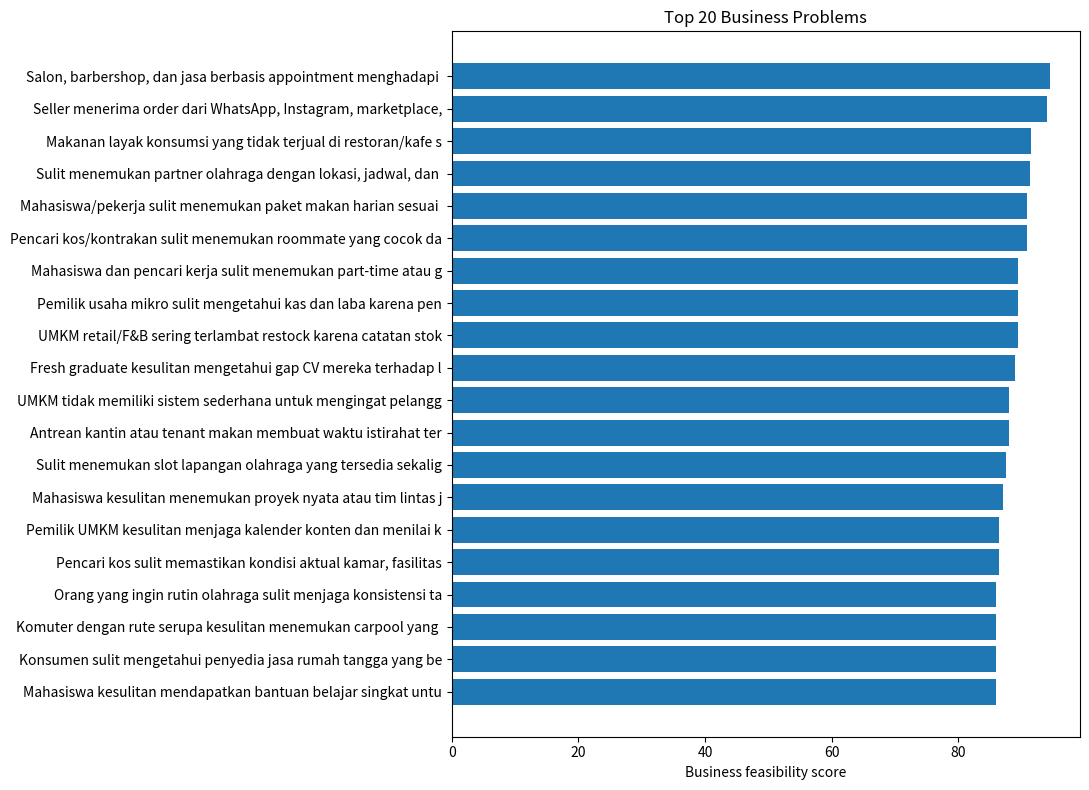

Reproduce this figure in Python.

import pandas as pd
import numpy as np
import matplotlib.pyplot as plt

data = [{'id': 1, 'domain': 'Sports & Lifestyle', 'problem': 'Sulit menemukan partner olahraga dengan lokasi, jadwal, dan level kemampuan yang cocok.', 'target_user': 'Mahasiswa, pekerja muda, komunitas olahraga', 'pain': 5, 'frequency': 5, 'market_size': 5, 'wtp': 3.8, 'digital_fit': 5, 'mvp_feasibility': 5, 'competition_opportunity': 2.7, 'ease_acquisition': 5, 'retention': 4.5, 'competitor': 'AYO', 'revenue_hypothesis': 'Premium matching/boost; venue referral fee'}, {'id': 2, 'domain': 'Sports & Lifestyle', 'problem': 'Sulit menemukan slot lapangan olahraga yang tersedia sekaligus membagi biaya dengan pemain lain.', 'target_user': 'Pemain badminton, futsal, tenis, padel', 'pain': 4.5, 'frequency': 4.5, 'market_size': 4.5, 'wtp': 4.5, 'digital_fit': 5, 'mvp_feasibility': 4.5, 'competition_opportunity': 3, 'ease_acquisition': 4.5, 'retention': 4, 'competitor': 'AYO', 'revenue_hypothesis': 'Booking fee / venue subscription'}, {'id': 3, 'domain': 'Sports & Lifestyle', 'problem': 'Pemula sulit menemukan kelas atau komunitas olahraga yang ramah pemula dan dekat lokasi.', 'target_user': 'Pemula olahraga', 'pain': 4, 'frequency': 4, 'market_size': 4.5, 'wtp': 3.5, 'digital_fit': 5, 'mvp_feasibility': 5, 'competition_opportunity': 3.5, 'ease_acquisition': 4.5, 'retention': 4, 'competitor': 'AYO; Strava Clubs', 'revenue_hypothesis': 'Featured class / community subscription'}, {'id': 4, 'domain': 'Sports & Lifestyle', 'problem': 'Tim olahraga amatir sering kekurangan pemain pengganti saat hari pertandingan.', 'target_user': 'Tim futsal/basket/badminton amatir', 'pain': 4, 'frequency': 3.5, 'market_size': 4, 'wtp': 3.5, 'digital_fit': 5, 'mvp_feasibility': 5, 'competition_opportunity': 4, 'ease_acquisition': 4.5, 'retention': 3.5, 'competitor': 'AYO (indirect)', 'revenue_hypothesis': 'Match fee / premium team tools'}, {'id': 5, 'domain': 'Sports & Lifestyle', 'problem': 'Orang yang ingin rutin olahraga sulit menjaga konsistensi tanpa teman atau accountability partner.', 'target_user': 'Gen Z dan pekerja muda', 'pain': 4, 'frequency': 5, 'market_size': 5, 'wtp': 3, 'digital_fit': 5, 'mvp_feasibility': 5, 'competition_opportunity': 3, 'ease_acquisition': 5, 'retention': 4, 'competitor': 'Strava Clubs; fitness apps', 'revenue_hypothesis': 'Subscription / challenge sponsorship'}, {'id': 6, 'domain': 'Housing', 'problem': 'Pencari kos sulit memastikan kondisi aktual kamar, fasilitas, dan lingkungan sesuai listing.', 'target_user': 'Mahasiswa dan pekerja perantau', 'pain': 5, 'frequency': 4, 'market_size': 5, 'wtp': 4.5, 'digital_fit': 5, 'mvp_feasibility': 4, 'competition_opportunity': 2.5, 'ease_acquisition': 4.5, 'retention': 3, 'competitor': 'Mamikos; Cove; Pinhome', 'revenue_hypothesis': 'Verified listing fee / premium inspection'}, {'id': 7, 'domain': 'Housing', 'problem': 'Pencari kos/kontrakan sulit menemukan roommate yang cocok dari sisi budget, kebiasaan, dan jadwal.', 'target_user': 'Mahasiswa, fresh graduate, pekerja muda', 'pain': 5, 'frequency': 4, 'market_size': 4.5, 'wtp': 4.5, 'digital_fit': 5, 'mvp_feasibility': 4.5, 'competition_opportunity': 4.2, 'ease_acquisition': 4.5, 'retention': 4.5, 'competitor': 'Roomster; grup Facebook/WhatsApp', 'revenue_hypothesis': 'Premium match; verification fee; listing boost'}, {'id': 8, 'domain': 'Housing', 'problem': 'Pencari hunian sewa sulit memverifikasi listing dan menghindari penipuan sebelum transfer deposit.', 'target_user': 'Pencari kos/kontrakan', 'pain': 5, 'frequency': 3.5, 'market_size': 4.5, 'wtp': 4, 'digital_fit': 5, 'mvp_feasibility': 3.5, 'competition_opportunity': 3, 'ease_acquisition': 4, 'retention': 2.5, 'competitor': 'Mamikos; Pinhome', 'revenue_hypothesis': 'Verification / escrow fee'}, {'id': 9, 'domain': 'Housing', 'problem': 'Penghuni kos/kontrakan kesulitan membagi tagihan listrik, internet, belanja rumah, dan iuran secara adil.', 'target_user': 'Roommates', 'pain': 4, 'frequency': 5, 'market_size': 4.5, 'wtp': 3, 'digital_fit': 5, 'mvp_feasibility': 5, 'competition_opportunity': 2.5, 'ease_acquisition': 4.5, 'retention': 4, 'competitor': 'Splitwise', 'revenue_hypothesis': 'Freemium / payment convenience fee'}, {'id': 10, 'domain': 'Housing', 'problem': 'Keluhan perbaikan di kos/kontrakan sering tercecer di chat dan tidak terlacak statusnya.', 'target_user': 'Penghuni dan pemilik kos', 'pain': 4, 'frequency': 3.5, 'market_size': 4, 'wtp': 3.5, 'digital_fit': 5, 'mvp_feasibility': 5, 'competition_opportunity': 4, 'ease_acquisition': 3.5, 'retention': 4, 'competitor': 'Mamikos owner tools; Maikos', 'revenue_hypothesis': 'Owner subscription'}, {'id': 11, 'domain': 'Mobility', 'problem': 'Komuter kesulitan mendapatkan informasi perjalanan multimoda yang konsisten saat ada keterlambatan atau perubahan layanan.', 'target_user': 'Komuter perkotaan', 'pain': 4.5, 'frequency': 5, 'market_size': 5, 'wtp': 3, 'digital_fit': 5, 'mvp_feasibility': 3.5, 'competition_opportunity': 2.5, 'ease_acquisition': 4, 'retention': 4, 'competitor': 'Google Maps; Moovit; operator apps', 'revenue_hypothesis': 'Ads / premium alert / B2B data'}, {'id': 12, 'domain': 'Mobility', 'problem': 'Komuter dengan rute serupa kesulitan menemukan carpool yang aman dan jadwalnya cocok.', 'target_user': 'Komuter kampus/kantor', 'pain': 4.5, 'frequency': 5, 'market_size': 5, 'wtp': 4, 'digital_fit': 5, 'mvp_feasibility': 3, 'competition_opportunity': 3.5, 'ease_acquisition': 4, 'retention': 4.5, 'competitor': 'Ride-hailing apps (indirect)', 'revenue_hypothesis': 'Subscription / trip matching fee'}, {'id': 13, 'domain': 'Mobility', 'problem': 'Pengendara sulit mengetahui ketersediaan parkir sebelum tiba di lokasi ramai.', 'target_user': 'Pengendara kota', 'pain': 4.5, 'frequency': 4.5, 'market_size': 5, 'wtp': 4, 'digital_fit': 5, 'mvp_feasibility': 2, 'competition_opportunity': 2.5, 'ease_acquisition': 4, 'retention': 4, 'competitor': 'Google Maps (limited); parking operators', 'revenue_hypothesis': 'Parking lead fee / B2B SaaS'}, {'id': 14, 'domain': 'Mobility', 'problem': 'Pengunjung event/konser kesulitan mencari teman berbagi perjalanan pulang-pergi untuk menekan biaya.', 'target_user': 'Pengunjung event', 'pain': 4, 'frequency': 3, 'market_size': 4.5, 'wtp': 3.5, 'digital_fit': 5, 'mvp_feasibility': 4.5, 'competition_opportunity': 4, 'ease_acquisition': 5, 'retention': 2.5, 'competitor': 'Gojek/Grab + community groups', 'revenue_hypothesis': 'Trip match fee / sponsor'}, {'id': 15, 'domain': 'Mobility', 'problem': 'Pengguna transportasi publik kesulitan membandingkan waktu, biaya, dan jumlah transit antar kombinasi moda secara sederhana.', 'target_user': 'Komuter multi-moda', 'pain': 4, 'frequency': 5, 'market_size': 5, 'wtp': 2.5, 'digital_fit': 5, 'mvp_feasibility': 4, 'competition_opportunity': 2, 'ease_acquisition': 4.5, 'retention': 3.5, 'competitor': 'Google Maps; Moovit; operator apps', 'revenue_hypothesis': 'Ads / premium commute assistant'}, {'id': 16, 'domain': 'Education', 'problem': 'Mahasiswa kesulitan menemukan partner belajar dengan mata kuliah, jadwal, dan target akademik yang sama.', 'target_user': 'Mahasiswa', 'pain': 4, 'frequency': 4.5, 'market_size': 5, 'wtp': 2.5, 'digital_fit': 5, 'mvp_feasibility': 5, 'competition_opportunity': 4, 'ease_acquisition': 5, 'retention': 4, 'competitor': 'Study group apps; WhatsApp groups', 'revenue_hypothesis': 'Premium matching / campus subscription'}, {'id': 17, 'domain': 'Education', 'problem': 'Tugas kelompok sering terlambat karena pembagian tugas, deadline, dan accountability anggota tidak jelas.', 'target_user': 'Mahasiswa dan pelajar', 'pain': 4, 'frequency': 5, 'market_size': 5, 'wtp': 2, 'digital_fit': 5, 'mvp_feasibility': 5, 'competition_opportunity': 2.5, 'ease_acquisition': 5, 'retention': 4, 'competitor': 'Notion; Trello; Google Tasks', 'revenue_hypothesis': 'Freemium / campus plan'}, {'id': 18, 'domain': 'Education', 'problem': 'Mahasiswa kesulitan mendapatkan bantuan belajar singkat untuk topik spesifik tanpa membeli paket bimbel penuh.', 'target_user': 'Mahasiswa', 'pain': 4.5, 'frequency': 4, 'market_size': 5, 'wtp': 4, 'digital_fit': 5, 'mvp_feasibility': 4.5, 'competition_opportunity': 3, 'ease_acquisition': 4.5, 'retention': 3.5, 'competitor': 'Ruangguru; tutor marketplaces', 'revenue_hypothesis': 'Per-session commission'}, {'id': 19, 'domain': 'Education', 'problem': 'Mahasiswa kesulitan menemukan catatan/ringkasan kuliah yang relevan dan dapat dipercaya untuk mata kuliah tertentu.', 'target_user': 'Mahasiswa', 'pain': 4, 'frequency': 4, 'market_size': 5, 'wtp': 2.5, 'digital_fit': 5, 'mvp_feasibility': 4.5, 'competition_opportunity': 3.5, 'ease_acquisition': 5, 'retention': 3, 'competitor': 'Studocu; class groups', 'revenue_hypothesis': 'Subscription / creator revenue share'}, {'id': 20, 'domain': 'Education', 'problem': 'Mahasiswa kesulitan menemukan proyek nyata atau tim lintas jurusan untuk membangun portofolio.', 'target_user': 'Mahasiswa tingkat akhir', 'pain': 4.5, 'frequency': 4, 'market_size': 5, 'wtp': 3.5, 'digital_fit': 5, 'mvp_feasibility': 4.5, 'competition_opportunity': 4, 'ease_acquisition': 4.5, 'retention': 4, 'competitor': 'LinkedIn; Glints communities (indirect)', 'revenue_hypothesis': 'Recruiter fee / premium project tools'}, {'id': 21, 'domain': 'Career', 'problem': 'Fresh graduate kesulitan mengetahui gap CV mereka terhadap lowongan tertentu.', 'target_user': 'Fresh graduate', 'pain': 4.5, 'frequency': 5, 'market_size': 5, 'wtp': 4, 'digital_fit': 5, 'mvp_feasibility': 5, 'competition_opportunity': 2.5, 'ease_acquisition': 5, 'retention': 3.5, 'competitor': 'Glints; KitaLulus; AI CV tools', 'revenue_hypothesis': 'CV review subscription / one-off fee'}, {'id': 22, 'domain': 'Career', 'problem': 'Mahasiswa dan pencari kerja sulit menemukan part-time atau gig dekat lokasi yang benar-benar terverifikasi.', 'target_user': 'Mahasiswa, lulusan SMA/SMK, fresh graduate', 'pain': 5, 'frequency': 5, 'market_size': 5, 'wtp': 4.5, 'digital_fit': 5, 'mvp_feasibility': 4, 'competition_opportunity': 2, 'ease_acquisition': 5, 'retention': 4, 'competitor': 'Glints; KitaLulus', 'revenue_hypothesis': 'Employer posting fee / success fee'}, {'id': 23, 'domain': 'Career', 'problem': 'Pelamar sulit melacak status banyak lamaran kerja dan follow-up yang harus dilakukan.', 'target_user': 'Active job seekers', 'pain': 3.5, 'frequency': 5, 'market_size': 5, 'wtp': 2, 'digital_fit': 5, 'mvp_feasibility': 5, 'competition_opportunity': 3, 'ease_acquisition': 5, 'retention': 3, 'competitor': 'Notion; spreadsheets; job apps', 'revenue_hypothesis': 'Freemium'}, {'id': 24, 'domain': 'Career', 'problem': 'Freelancer pemula kesulitan mengelola scope, milestone, invoice, dan bukti pekerjaan dalam satu alur.', 'target_user': 'Freelancer pemula', 'pain': 4, 'frequency': 4.5, 'market_size': 4.5, 'wtp': 4, 'digital_fit': 5, 'mvp_feasibility': 5, 'competition_opportunity': 3, 'ease_acquisition': 4, 'retention': 4.5, 'competitor': 'Upwork/Fiverr tools; invoice apps', 'revenue_hypothesis': 'Subscription / payment fee'}, {'id': 25, 'domain': 'Career', 'problem': 'Pencari kerja kesulitan latihan interview yang spesifik terhadap posisi dan mendapatkan feedback cepat.', 'target_user': 'Fresh graduate', 'pain': 4, 'frequency': 4.5, 'market_size': 5, 'wtp': 3.5, 'digital_fit': 5, 'mvp_feasibility': 5, 'competition_opportunity': 2.5, 'ease_acquisition': 5, 'retention': 3.5, 'competitor': 'ChatGPT; interview AI tools', 'revenue_hypothesis': 'Pay-per-session / subscription'}, {'id': 26, 'domain': 'Personal Finance', 'problem': 'Pengguna sering lupa langganan digital dan tanggal renewal sehingga pengeluaran berulang sulit dikendalikan.', 'target_user': 'Pengguna streaming/SaaS/AI tools', 'pain': 4, 'frequency': 4.5, 'market_size': 5, 'wtp': 3, 'digital_fit': 5, 'mvp_feasibility': 5, 'competition_opportunity': 2, 'ease_acquisition': 5, 'retention': 4, 'competitor': 'Digcos; Subsilo; other trackers', 'revenue_hypothesis': 'Freemium / premium reminder'}, {'id': 27, 'domain': 'Personal Finance', 'problem': 'Teman serumah/rombongan kesulitan membagi pengeluaran dan menagih pembayaran secara nyaman.', 'target_user': 'Roommates, traveler groups', 'pain': 4, 'frequency': 5, 'market_size': 5, 'wtp': 2.5, 'digital_fit': 5, 'mvp_feasibility': 5, 'competition_opportunity': 2, 'ease_acquisition': 5, 'retention': 4, 'competitor': 'Splitwise', 'revenue_hypothesis': 'Premium / payment fee'}, {'id': 28, 'domain': 'Personal Finance', 'problem': 'Anak muda sulit mengubah transaksi harian menjadi gambaran sederhana tentang pola pengeluaran dan target tabungan.', 'target_user': 'Gen Z dan pekerja muda', 'pain': 4, 'frequency': 5, 'market_size': 5, 'wtp': 3.5, 'digital_fit': 5, 'mvp_feasibility': 4.5, 'competition_opportunity': 2, 'ease_acquisition': 5, 'retention': 4, 'competitor': 'Budgeting apps', 'revenue_hypothesis': 'Freemium / premium insights'}, {'id': 29, 'domain': 'Personal Finance', 'problem': 'Keluarga muda kesulitan mengelola pengingat tagihan rutin dan siapa yang bertanggung jawab membayarnya.', 'target_user': 'Keluarga muda/roommates', 'pain': 3.5, 'frequency': 5, 'market_size': 4.5, 'wtp': 3, 'digital_fit': 5, 'mvp_feasibility': 5, 'competition_opportunity': 3.5, 'ease_acquisition': 4, 'retention': 4, 'competitor': 'Google Calendar; Todoist', 'revenue_hypothesis': 'Family plan'}, {'id': 30, 'domain': 'Personal Finance', 'problem': 'Konsumen sulit menyimpan dan menemukan kembali garansi, struk, serta masa berlaku produk yang dibeli.', 'target_user': 'Konsumen rumah tangga', 'pain': 3.5, 'frequency': 3, 'market_size': 5, 'wtp': 2.5, 'digital_fit': 5, 'mvp_feasibility': 5, 'competition_opportunity': 4, 'ease_acquisition': 4, 'retention': 2.5, 'competitor': 'Cloud storage / wallet apps (indirect)', 'revenue_hypothesis': 'Freemium / retailer B2B'}, {'id': 31, 'domain': 'Food & Commerce', 'problem': 'Makanan layak konsumsi yang tidak terjual di restoran/kafe sulit dipertemukan cepat dengan pembeli diskon di sekitar.', 'target_user': 'Mahasiswa, pekerja, restoran/kafe', 'pain': 5, 'frequency': 4.5, 'market_size': 5, 'wtp': 4.5, 'digital_fit': 5, 'mvp_feasibility': 4, 'competition_opportunity': 3.5, 'ease_acquisition': 5, 'retention': 4, 'competitor': 'Surplus Indonesia', 'revenue_hypothesis': '10–15% transaction commission'}, {'id': 32, 'domain': 'Food & Commerce', 'problem': 'Mahasiswa/pekerja sulit menemukan paket makan harian sesuai budget, lokasi, dan kebutuhan diet tanpa mencari manual satu per satu.', 'target_user': 'Mahasiswa dan pekerja', 'pain': 4.5, 'frequency': 5, 'market_size': 5, 'wtp': 4.5, 'digital_fit': 5, 'mvp_feasibility': 4, 'competition_opportunity': 3.2, 'ease_acquisition': 5, 'retention': 4.5, 'competitor': 'GoFood/GrabFood; catering sellers', 'revenue_hypothesis': 'Merchant commission / subscription'}, {'id': 33, 'domain': 'Food & Commerce', 'problem': 'Antrean kantin atau tenant makan membuat waktu istirahat terbuang karena tidak ada pre-order pickup yang sederhana.', 'target_user': 'Mahasiswa/karyawan kampus dan kantor', 'pain': 4, 'frequency': 5, 'market_size': 4.5, 'wtp': 3.5, 'digital_fit': 5, 'mvp_feasibility': 5, 'competition_opportunity': 4, 'ease_acquisition': 5, 'retention': 4, 'competitor': 'Food ordering apps (indirect)', 'revenue_hypothesis': 'Merchant SaaS / per-order fee'}, {'id': 34, 'domain': 'Food & Commerce', 'problem': 'Pesanan makan kelompok sulit dikonsolidasikan dari pilihan menu sampai pembagian pembayaran.', 'target_user': 'Kelompok teman/kantor', 'pain': 3.5, 'frequency': 4, 'market_size': 4.5, 'wtp': 2.5, 'digital_fit': 5, 'mvp_feasibility': 5, 'competition_opportunity': 3, 'ease_acquisition': 5, 'retention': 3, 'competitor': 'Splitwise + food delivery apps', 'revenue_hypothesis': 'Affiliate / premium group order'}, {'id': 35, 'domain': 'Food & Commerce', 'problem': 'Konsumen sulit menemukan penjual makanan rumahan terpercaya di radius dekat dengan jadwal menu yang jelas.', 'target_user': 'Konsumen lokal', 'pain': 4, 'frequency': 4, 'market_size': 5, 'wtp': 4, 'digital_fit': 5, 'mvp_feasibility': 3.5, 'competition_opportunity': 3.5, 'ease_acquisition': 4.5, 'retention': 4, 'competitor': 'GoFood/GrabFood; local communities', 'revenue_hypothesis': 'Commission / listing fee'}, {'id': 36, 'domain': 'Local Services', 'problem': 'Konsumen sulit mengetahui penyedia jasa rumah tangga yang benar-benar tersedia pada waktu yang dibutuhkan.', 'target_user': 'Rumah tangga perkotaan', 'pain': 4.5, 'frequency': 4, 'market_size': 5, 'wtp': 4.5, 'digital_fit': 5, 'mvp_feasibility': 4, 'competition_opportunity': 2.5, 'ease_acquisition': 4.5, 'retention': 4, 'competitor': 'Pinhome Home Service', 'revenue_hypothesis': 'Commission per booking'}, {'id': 37, 'domain': 'Local Services', 'problem': 'Salon, barbershop, dan jasa berbasis appointment menghadapi double booking dan no-show karena booking masih lewat chat/manual.', 'target_user': 'Salon, barbershop, nail studio, beauty service', 'pain': 5, 'frequency': 5, 'market_size': 4.5, 'wtp': 5, 'digital_fit': 5, 'mvp_feasibility': 5, 'competition_opportunity': 4, 'ease_acquisition': 4, 'retention': 5, 'competitor': 'Kasera; Fresha', 'revenue_hypothesis': 'SaaS Rp49k–99k/bulan + deposit fee'}, {'id': 38, 'domain': 'Local Services', 'problem': 'Pelanggan laundry kesulitan mengetahui status cucian dan waktu selesai tanpa bertanya melalui chat.', 'target_user': 'Laundry kiloan', 'pain': 3.5, 'frequency': 4.5, 'market_size': 4.5, 'wtp': 3.5, 'digital_fit': 5, 'mvp_feasibility': 5, 'competition_opportunity': 4, 'ease_acquisition': 4, 'retention': 4.5, 'competitor': 'Laundry POS/status apps', 'revenue_hypothesis': 'SaaS merchant'}, {'id': 39, 'domain': 'Local Services', 'problem': 'Pemilik hewan kesulitan menemukan pet sitter/boarding yang tersedia, dekat, dan memiliki rekam reputasi.', 'target_user': 'Pet owners', 'pain': 4.5, 'frequency': 3.5, 'market_size': 4.5, 'wtp': 4.5, 'digital_fit': 5, 'mvp_feasibility': 3.5, 'competition_opportunity': 3.5, 'ease_acquisition': 4, 'retention': 3.5, 'competitor': 'Pet boarding marketplaces', 'revenue_hypothesis': 'Commission per booking'}, {'id': 40, 'domain': 'Local Services', 'problem': 'Orang yang hanya sesekali membutuhkan kamera, alat camping, alat bayi, atau tools sulit menemukan penyewaan tepercaya di dekatnya.', 'target_user': 'Mahasiswa, creator, keluarga muda', 'pain': 4, 'frequency': 3, 'market_size': 4.5, 'wtp': 4, 'digital_fit': 5, 'mvp_feasibility': 4, 'competition_opportunity': 4, 'ease_acquisition': 4.5, 'retention': 3.5, 'competitor': 'Grover (global); local rental shops', 'revenue_hypothesis': 'Transaction fee / insurance fee'}, {'id': 41, 'domain': 'Community', 'problem': 'Barang hilang di kampus, stasiun, atau lingkungan sering sulit dipertemukan dengan penemu karena informasi tersebar.', 'target_user': 'Mahasiswa, komuter, masyarakat umum', 'pain': 4, 'frequency': 3, 'market_size': 5, 'wtp': 2, 'digital_fit': 5, 'mvp_feasibility': 5, 'competition_opportunity': 3.5, 'ease_acquisition': 4.5, 'retention': 2, 'competitor': 'BantuCari; NEMU', 'revenue_hypothesis': 'Ads / institution subscription'}, {'id': 42, 'domain': 'Community', 'problem': 'Orang yang pindah kota atau memiliki hobi baru sulit menemukan komunitas lokal yang aktif dan sesuai minat.', 'target_user': 'Mahasiswa/pekerja baru', 'pain': 4, 'frequency': 4, 'market_size': 5, 'wtp': 2.5, 'digital_fit': 5, 'mvp_feasibility': 5, 'competition_opportunity': 3, 'ease_acquisition': 5, 'retention': 4, 'competitor': 'Meetup; Facebook Groups; Strava Clubs', 'revenue_hypothesis': 'Premium discovery / event fee'}, {'id': 43, 'domain': 'Community', 'problem': 'Calon relawan kesulitan menemukan kegiatan volunteer lokal yang sesuai waktu, lokasi, dan kemampuan.', 'target_user': 'Mahasiswa/pekerja muda', 'pain': 3.5, 'frequency': 3, 'market_size': 4, 'wtp': 1.5, 'digital_fit': 5, 'mvp_feasibility': 5, 'competition_opportunity': 4.5, 'ease_acquisition': 4, 'retention': 2, 'competitor': 'Volunteer platforms / social media', 'revenue_hypothesis': 'Organization fee / sponsorship'}, {'id': 44, 'domain': 'Sustainability', 'problem': 'Warga kesulitan mengetahui lokasi bank sampah, jenis sampah yang diterima, harga, dan jadwal penyerahan/pickup.', 'target_user': 'Rumah tangga perkotaan', 'pain': 4, 'frequency': 4, 'market_size': 5, 'wtp': 2.5, 'digital_fit': 5, 'mvp_feasibility': 4.5, 'competition_opportunity': 4, 'ease_acquisition': 4, 'retention': 3.5, 'competitor': 'Bank sampah apps', 'revenue_hypothesis': 'B2B municipality / pickup fee'}, {'id': 45, 'domain': 'Sharing Economy', 'problem': 'Warga/mahasiswa memiliki barang jarang dipakai tetapi tidak memiliki cara aman untuk meminjamkan atau menyewakannya ke lingkungan sekitar.', 'target_user': 'Mahasiswa, komunitas hunian', 'pain': 4, 'frequency': 3.5, 'market_size': 5, 'wtp': 4, 'digital_fit': 5, 'mvp_feasibility': 3.5, 'competition_opportunity': 4, 'ease_acquisition': 4.5, 'retention': 4, 'competitor': 'Grover (global); Facebook Marketplace (indirect)', 'revenue_hypothesis': 'Transaction fee / protection fee'}, {'id': 46, 'domain': 'UMKM', 'problem': 'Seller menerima order dari WhatsApp, Instagram, marketplace, dan offline sehingga pesanan mudah tercecer.', 'target_user': 'UMKM social commerce', 'pain': 5, 'frequency': 5, 'market_size': 5, 'wtp': 5, 'digital_fit': 5, 'mvp_feasibility': 4.5, 'competition_opportunity': 3, 'ease_acquisition': 4.5, 'retention': 5, 'competitor': 'BukuWarung/POS tools; marketplace seller centers', 'revenue_hypothesis': 'SaaS Rp49k–99k/bulan'}, {'id': 47, 'domain': 'UMKM', 'problem': 'UMKM retail/F&B sering terlambat restock karena catatan stok dan batas minimum tidak terkelola.', 'target_user': 'UMKM retail/F&B', 'pain': 5, 'frequency': 5, 'market_size': 5, 'wtp': 4.5, 'digital_fit': 5, 'mvp_feasibility': 5, 'competition_opportunity': 1.5, 'ease_acquisition': 4, 'retention': 5, 'competitor': 'Majoo/Moka/Olsera/POS apps', 'revenue_hypothesis': 'SaaS'}, {'id': 48, 'domain': 'UMKM', 'problem': 'Pemilik usaha mikro sulit mengetahui kas dan laba karena pencatatan pemasukan-pengeluaran tidak konsisten.', 'target_user': 'UMKM mikro', 'pain': 5, 'frequency': 5, 'market_size': 5, 'wtp': 4.5, 'digital_fit': 5, 'mvp_feasibility': 5, 'competition_opportunity': 1, 'ease_acquisition': 4.5, 'retention': 5, 'competitor': 'BukuWarung; SIAPIK; bookkeeping apps', 'revenue_hypothesis': 'Freemium / SaaS'}, {'id': 49, 'domain': 'UMKM', 'problem': 'UMKM tidak memiliki sistem sederhana untuk mengingat pelanggan lama dan mendorong repeat purchase.', 'target_user': 'UMKM retail/F&B/jasa', 'pain': 4.5, 'frequency': 4.5, 'market_size': 5, 'wtp': 4.5, 'digital_fit': 5, 'mvp_feasibility': 5, 'competition_opportunity': 2.5, 'ease_acquisition': 3.5, 'retention': 5, 'competitor': 'CRM/POS loyalty tools', 'revenue_hypothesis': 'SaaS'}, {'id': 50, 'domain': 'UMKM', 'problem': 'Pemilik UMKM kesulitan menjaga kalender konten dan menilai konten mana yang menghasilkan leads/penjualan.', 'target_user': 'UMKM aktif di media sosial', 'pain': 4, 'frequency': 5, 'market_size': 5, 'wtp': 3.5, 'digital_fit': 5, 'mvp_feasibility': 5, 'competition_opportunity': 2.5, 'ease_acquisition': 5, 'retention': 4, 'competitor': 'Canva; Meta Business Suite; Buffer', 'revenue_hypothesis': 'Subscription'}]
df = pd.DataFrame(data)

weights = {
    "pain": 0.15,
    "frequency": 0.10,
    "market_size": 0.15,
    "wtp": 0.15,
    "digital_fit": 0.10,
    "mvp_feasibility": 0.10,
    "competition_opportunity": 0.10,
    "ease_acquisition": 0.10,
    "retention": 0.05
}

df["business_score"] = sum(df[col] * w for col, w in weights.items()) * 20
df = df.sort_values("business_score", ascending=False).reset_index(drop=True)
df.insert(0,"rank",range(1,len(df)+1))
df.head(20)



plt.figure(figsize=(11,8))
top20 = df.head(20).sort_values("business_score")
plt.barh(top20["problem"].str.slice(0,60), top20["business_score"])
plt.xlabel("Business feasibility score")
plt.title("Top 20 Business Problems")
plt.tight_layout()
plt.show()



top5_ids = [37, 46, 31, 1, 7]
top5 = df[df["id"].isin(top5_ids)].sort_values("business_score", ascending=False)
top5[["rank","id","domain","problem","business_score","competitor","revenue_hypothesis"]]



campaign = pd.DataFrame({
    "product": ['Slotly', 'OrderNest', 'SisaRasa', 'TemanMain Campus', 'RoomieFit'],
    "impressions": [0]*5,
    "clicks": [0]*5,
    "landing_visitors": [0]*5,
    "signups": [0]*5,
    "activated_users": [0]*5,
    "paid_customers": [0]*5,
    "ad_spend": [0]*5,
    "attributed_revenue": [0]*5
})
campaign



def evaluate_campaign(c):
    c = c.copy()
    c["ctr"] = np.where(c["impressions"]>0, c["clicks"]/c["impressions"], 0)
    c["landing_cvr"] = np.where(c["landing_visitors"]>0, c["signups"]/c["landing_visitors"], 0)
    c["cac"] = np.where(c["paid_customers"]>0, c["ad_spend"]/c["paid_customers"], np.nan)
    c["roas"] = np.where(c["ad_spend"]>0, c["attributed_revenue"]/c["ad_spend"], 0)
    c["eligible"] = c["paid_customers"] >= 3
    return c

results = evaluate_campaign(campaign)
results



eligible = results[results["eligible"]].copy()
if len(eligible) == 0:
    print("Belum ada winning product yang valid: tidak ada produk dengan minimum 3 paid customers.")
else:
    winner = eligible.sort_values("roas", ascending=False).iloc[0]
    print("Winning product:", winner["product"])
    print("ROAS:", round(winner["roas"], 2), "x")
